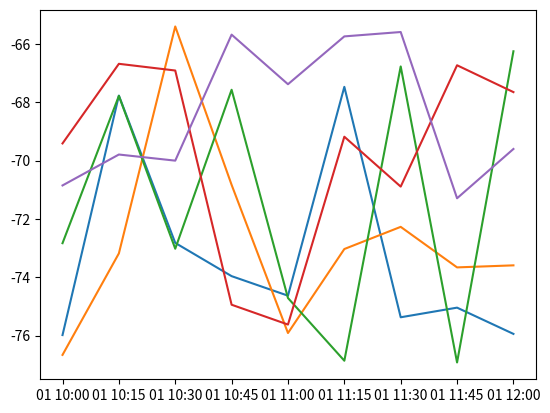

Write the Python code that produced this figure.
import pandas as pd
import numpy as np
import matplotlib.pyplot as plt
import random

for j in range(5):
    t = 15
    data = pd.date_range(start='1/1/2022 10:00:00', end='1/1/2022 12:00:00', freq= str(t)+'min')
    df = pd.DataFrame(
        {
            "Date" : data
        }
    )
    df.index = np.arange(1, len(df) + 1)


    lst = []
    for i in range(len(df)):
        ran = random.uniform(-77, -65)
        ran2 = round(ran, 2)
        lst.append(ran2)
    df = df.assign(Temperature = lst) 
    
    plt.plot(df["Date"], df["Temperature"])
plt.show()